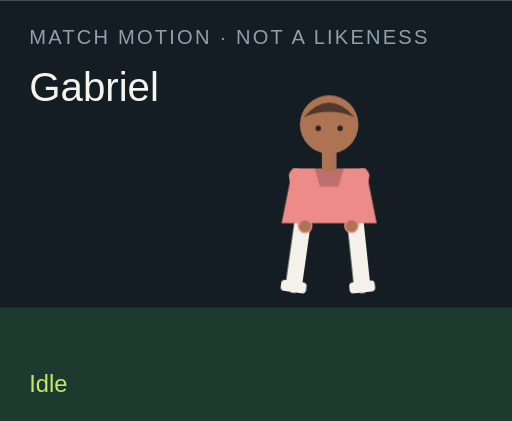
t = 0.00 s
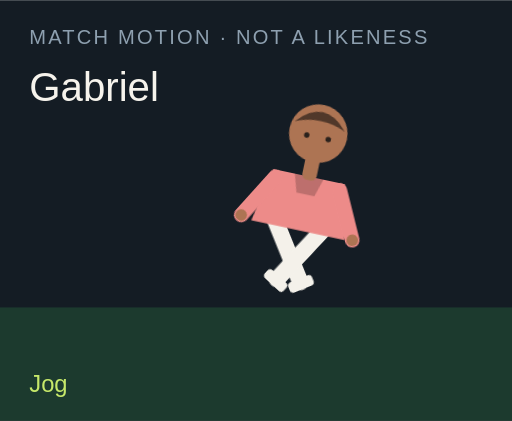
t = 1.50 s
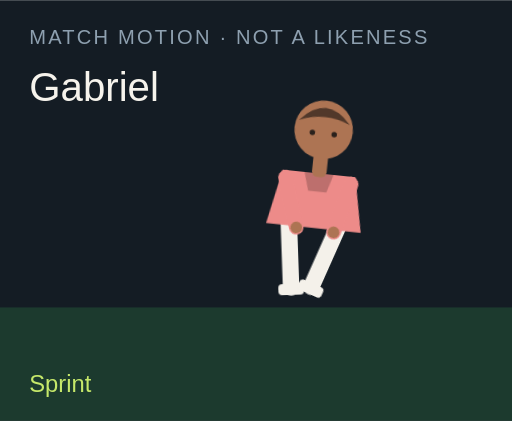
t = 3.00 s
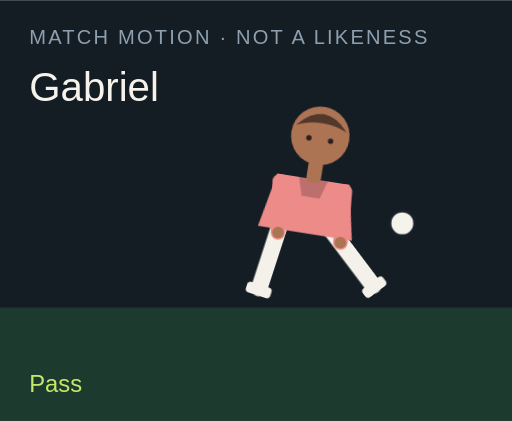
t = 4.50 s
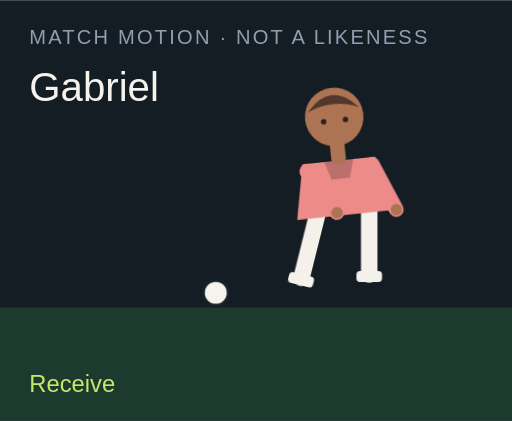
t = 6.00 s
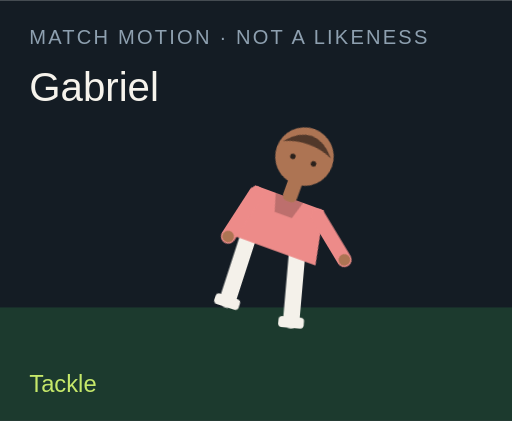
t = 7.50 s

The animated SVG that drew these frames (rendered in a browser with its animation timeline set to each time). Animation: 18 CSS @keyframes rules; one cycle of 9.00 s, repeats indefinitely.

<?xml version="1.0" encoding="UTF-8"?>
<svg xmlns="http://www.w3.org/2000/svg" viewBox="0 0 280 230" role="img">
  <style>@media (prefers-reduced-motion: reduce){animate,animateTransform{display:none}}</style>
  <rect width="280" height="230" fill="#141c24"/>
  <rect y="168" width="280" height="62" fill="#1c3a2e"/>
  <text x="16" y="24" fill="#8ea0b0" font-family="Arial,sans-serif" font-size="11" letter-spacing="1.2">MATCH MOTION · NOT A LIKENESS</text>
  <text x="16" y="55" fill="#f6f3ec" font-family="Impact,sans-serif" font-size="22">Gabriel</text>
  <circle r="7" fill="#f6f3ec" stroke="#172028" stroke-width="2" id="motion-28220" cx="150" cy="160" opacity="0">
    
    
    
  </circle>
  <g transform="translate(132 40)">
    <g id="motion-28242" transform="rotate(0 48 90)">
      
      <g id="motion-28244" transform="translate(0 0)">
        
        <g transform="translate(34 78)"><g id="motion-28246" transform="rotate(8)"><path d="M0 0 V38" stroke="#f4f1ea" stroke-width="9" stroke-linecap="round"/><rect x="-7" y="36" width="14" height="6" rx="2" fill="#f4f1ea"/></g></g>
        <g transform="translate(62 78)"><g id="motion-28248" transform="rotate(-6)"><path d="M0 0 V38" stroke="#f4f1ea" stroke-width="9" stroke-linecap="round"/><rect x="-7" y="36" width="14" height="6" rx="2" fill="#f4f1ea"/></g></g>
        <path d="M28 52 h40 l6 30 H22 Z" fill="#ed8b89"/>
        <path d="M40 52 h16 l-3 10 H43 Z" fill="#000" opacity=".2"/>
        <g transform="translate(30 56)"><g id="motion-28250" transform="rotate(-10)"><path d="M0 0 V28" stroke="#ed8b89" stroke-width="8" stroke-linecap="round"/><circle cx="0" cy="28" r="3.2" fill="#ad7453"/></g></g>
        <g transform="translate(66 56)"><g id="motion-28252" transform="rotate(12)"><path d="M0 0 V28" stroke="#ed8b89" stroke-width="8" stroke-linecap="round"/><circle cx="0" cy="28" r="3.2" fill="#ad7453"/></g></g>
        <rect x="44" y="40" width="8" height="14" rx="3" fill="#ad7453"/>
        <circle cx="48" cy="28" r="16" fill="#ad7453"/>
        <path d="M34 24 Q48 8 62 24 Q48 18 34 24" fill="#51382a"/>
        <circle cx="42" cy="30" r="1.5" fill="#2a211c"/><circle cx="54" cy="30" r="1.5" fill="#2a211c"/>
      </g>
    </g>
  </g>
  <text x="16" y="214" fill="#c6e86a" font-family="Arial,sans-serif" font-size="13" opacity="1" id="motion-28224">Idle</text><text x="16" y="214" fill="#c6e86a" font-family="Arial,sans-serif" font-size="13" opacity="0" id="motion-28226">Jog</text><text x="16" y="214" fill="#c6e86a" font-family="Arial,sans-serif" font-size="13" opacity="0" id="motion-28228">Sprint</text><text x="16" y="214" fill="#c6e86a" font-family="Arial,sans-serif" font-size="13" opacity="0" id="motion-28230">Dribble</text><text x="16" y="214" fill="#c6e86a" font-family="Arial,sans-serif" font-size="13" opacity="0" id="motion-28232">Pass</text><text x="16" y="214" fill="#c6e86a" font-family="Arial,sans-serif" font-size="13" opacity="0" id="motion-28234">Shoot</text><text x="16" y="214" fill="#c6e86a" font-family="Arial,sans-serif" font-size="13" opacity="0" id="motion-28236">Receive</text><text x="16" y="214" fill="#c6e86a" font-family="Arial,sans-serif" font-size="13" opacity="0" id="motion-28238">Tackle</text><text x="16" y="214" fill="#c6e86a" font-family="Arial,sans-serif" font-size="13" opacity="0" id="motion-28240">Point</text>
<style>@keyframes track-28221{0%{cx:150px}11.1%{cx:156px}22.2%{cx:164px}33.300000000000004%{cx:142px}44.4%{cx:190px}55.60000000000001%{cx:250px}66.7%{cx:118px}77.8%{cx:150px}88.9%{cx:150px}100%{cx:150px}}@keyframes track-28222{0%{cy:160px}11.1%{cy:158px}22.2%{cy:154px}33.300000000000004%{cy:156px}44.4%{cy:148px}55.60000000000001%{cy:96px}66.7%{cy:160px}77.8%{cy:160px}88.9%{cy:160px}100%{cy:160px}}@keyframes track-28223{0%{opacity:0}11.1%{opacity:0}22.2%{opacity:0}33.300000000000004%{opacity:1}44.4%{opacity:1}55.60000000000001%{opacity:1}66.7%{opacity:1}77.8%{opacity:0}88.9%{opacity:0}100%{opacity:0}}@keyframes track-28225{0%{opacity:1}11.1%{opacity:0}22.2%{opacity:0}33.300000000000004%{opacity:0}44.4%{opacity:0}55.60000000000001%{opacity:0}66.7%{opacity:0}77.8%{opacity:0}88.9%{opacity:0}100%{opacity:1}}@keyframes track-28227{0%{opacity:0}11.1%{opacity:1}22.2%{opacity:0}33.300000000000004%{opacity:0}44.4%{opacity:0}55.60000000000001%{opacity:0}66.7%{opacity:0}77.8%{opacity:0}88.9%{opacity:0}100%{opacity:0}}@keyframes track-28229{0%{opacity:0}11.1%{opacity:0}22.2%{opacity:1}33.300000000000004%{opacity:0}44.4%{opacity:0}55.60000000000001%{opacity:0}66.7%{opacity:0}77.8%{opacity:0}88.9%{opacity:0}100%{opacity:0}}@keyframes track-28231{0%{opacity:0}11.1%{opacity:0}22.2%{opacity:0}33.300000000000004%{opacity:1}44.4%{opacity:0}55.60000000000001%{opacity:0}66.7%{opacity:0}77.8%{opacity:0}88.9%{opacity:0}100%{opacity:0}}@keyframes track-28233{0%{opacity:0}11.1%{opacity:0}22.2%{opacity:0}33.300000000000004%{opacity:0}44.4%{opacity:1}55.60000000000001%{opacity:0}66.7%{opacity:0}77.8%{opacity:0}88.9%{opacity:0}100%{opacity:0}}@keyframes track-28235{0%{opacity:0}11.1%{opacity:0}22.2%{opacity:0}33.300000000000004%{opacity:0}44.4%{opacity:0}55.60000000000001%{opacity:1}66.7%{opacity:0}77.8%{opacity:0}88.9%{opacity:0}100%{opacity:0}}@keyframes track-28237{0%{opacity:0}11.1%{opacity:0}22.2%{opacity:0}33.300000000000004%{opacity:0}44.4%{opacity:0}55.60000000000001%{opacity:0}66.7%{opacity:1}77.8%{opacity:0}88.9%{opacity:0}100%{opacity:0}}@keyframes track-28239{0%{opacity:0}11.1%{opacity:0}22.2%{opacity:0}33.300000000000004%{opacity:0}44.4%{opacity:0}55.60000000000001%{opacity:0}66.7%{opacity:0}77.8%{opacity:1}88.9%{opacity:0}100%{opacity:0}}@keyframes track-28241{0%{opacity:0}11.1%{opacity:0}22.2%{opacity:0}33.300000000000004%{opacity:0}44.4%{opacity:0}55.60000000000001%{opacity:0}66.7%{opacity:0}77.8%{opacity:0}88.9%{opacity:1}100%{opacity:0}}@keyframes track-28243{0%{transform:rotate(0deg)}11.1%{transform:rotate(8deg)}22.2%{transform:rotate(16deg)}33.300000000000004%{transform:rotate(6deg)}44.4%{transform:rotate(4deg)}55.60000000000001%{transform:rotate(14deg)}66.7%{transform:rotate(-6deg)}77.8%{transform:rotate(34deg)}88.9%{transform:rotate(6deg)}100%{transform:rotate(0deg)}}@keyframes track-28245{0%{transform:translate(0px,0px)}11.1%{transform:translate(0px,-3px)}22.2%{transform:translate(0px,-6px)}33.300000000000004%{transform:translate(0px,-2px)}44.4%{transform:translate(0px,2px)}55.60000000000001%{transform:translate(0px,-4px)}66.7%{transform:translate(0px,1px)}77.8%{transform:translate(0px,10px)}88.9%{transform:translate(0px,-4px)}100%{transform:translate(0px,0px)}}@keyframes track-28247{0%{transform:rotate(8deg)}11.1%{transform:rotate(-26deg)}22.2%{transform:rotate(-42deg)}33.300000000000004%{transform:rotate(-8deg)}44.4%{transform:rotate(6deg)}55.60000000000001%{transform:rotate(12deg)}66.7%{transform:rotate(20deg)}77.8%{transform:rotate(-8deg)}88.9%{transform:rotate(4deg)}100%{transform:rotate(8deg)}}@keyframes track-28249{0%{transform:rotate(-6deg)}11.1%{transform:rotate(24deg)}22.2%{transform:rotate(38deg)}33.300000000000004%{transform:rotate(18deg)}44.4%{transform:rotate(-38deg)}55.60000000000001%{transform:rotate(-54deg)}66.7%{transform:rotate(6deg)}77.8%{transform:rotate(-22deg)}88.9%{transform:rotate(-8deg)}100%{transform:rotate(-6deg)}}@keyframes track-28251{0%{transform:rotate(-10deg)}11.1%{transform:rotate(24deg)}22.2%{transform:rotate(36deg)}33.300000000000004%{transform:rotate(-18deg)}44.4%{transform:rotate(10deg)}55.60000000000001%{transform:rotate(-24deg)}66.7%{transform:rotate(-30deg)}77.8%{transform:rotate(12deg)}88.9%{transform:rotate(14deg)}100%{transform:rotate(-10deg)}}@keyframes track-28253{0%{transform:rotate(12deg)}11.1%{transform:rotate(-20deg)}22.2%{transform:rotate(-32deg)}33.300000000000004%{transform:rotate(14deg)}44.4%{transform:rotate(-26deg)}55.60000000000001%{transform:rotate(18deg)}66.7%{transform:rotate(-22deg)}77.8%{transform:rotate(-6deg)}88.9%{transform:rotate(-96deg)}100%{transform:rotate(12deg)}}@media(prefers-reduced-motion:no-preference){#motion-28220{animation:track-28221 9s linear infinite both,track-28222 9s linear infinite both,track-28223 9s steps(1,end) infinite both}#motion-28224{animation:track-28225 9s steps(1,end) infinite both}#motion-28226{animation:track-28227 9s steps(1,end) infinite both}#motion-28228{animation:track-28229 9s steps(1,end) infinite both}#motion-28230{animation:track-28231 9s steps(1,end) infinite both}#motion-28232{animation:track-28233 9s steps(1,end) infinite both}#motion-28234{animation:track-28235 9s steps(1,end) infinite both}#motion-28236{animation:track-28237 9s steps(1,end) infinite both}#motion-28238{animation:track-28239 9s steps(1,end) infinite both}#motion-28240{animation:track-28241 9s steps(1,end) infinite both}#motion-28242{animation:track-28243 9s linear infinite both}#motion-28244{animation:track-28245 9s linear infinite both}#motion-28246{animation:track-28247 9s linear infinite both}#motion-28248{animation:track-28249 9s linear infinite both}#motion-28250{animation:track-28251 9s linear infinite both}#motion-28252{animation:track-28253 9s linear infinite both}}</style></svg>
